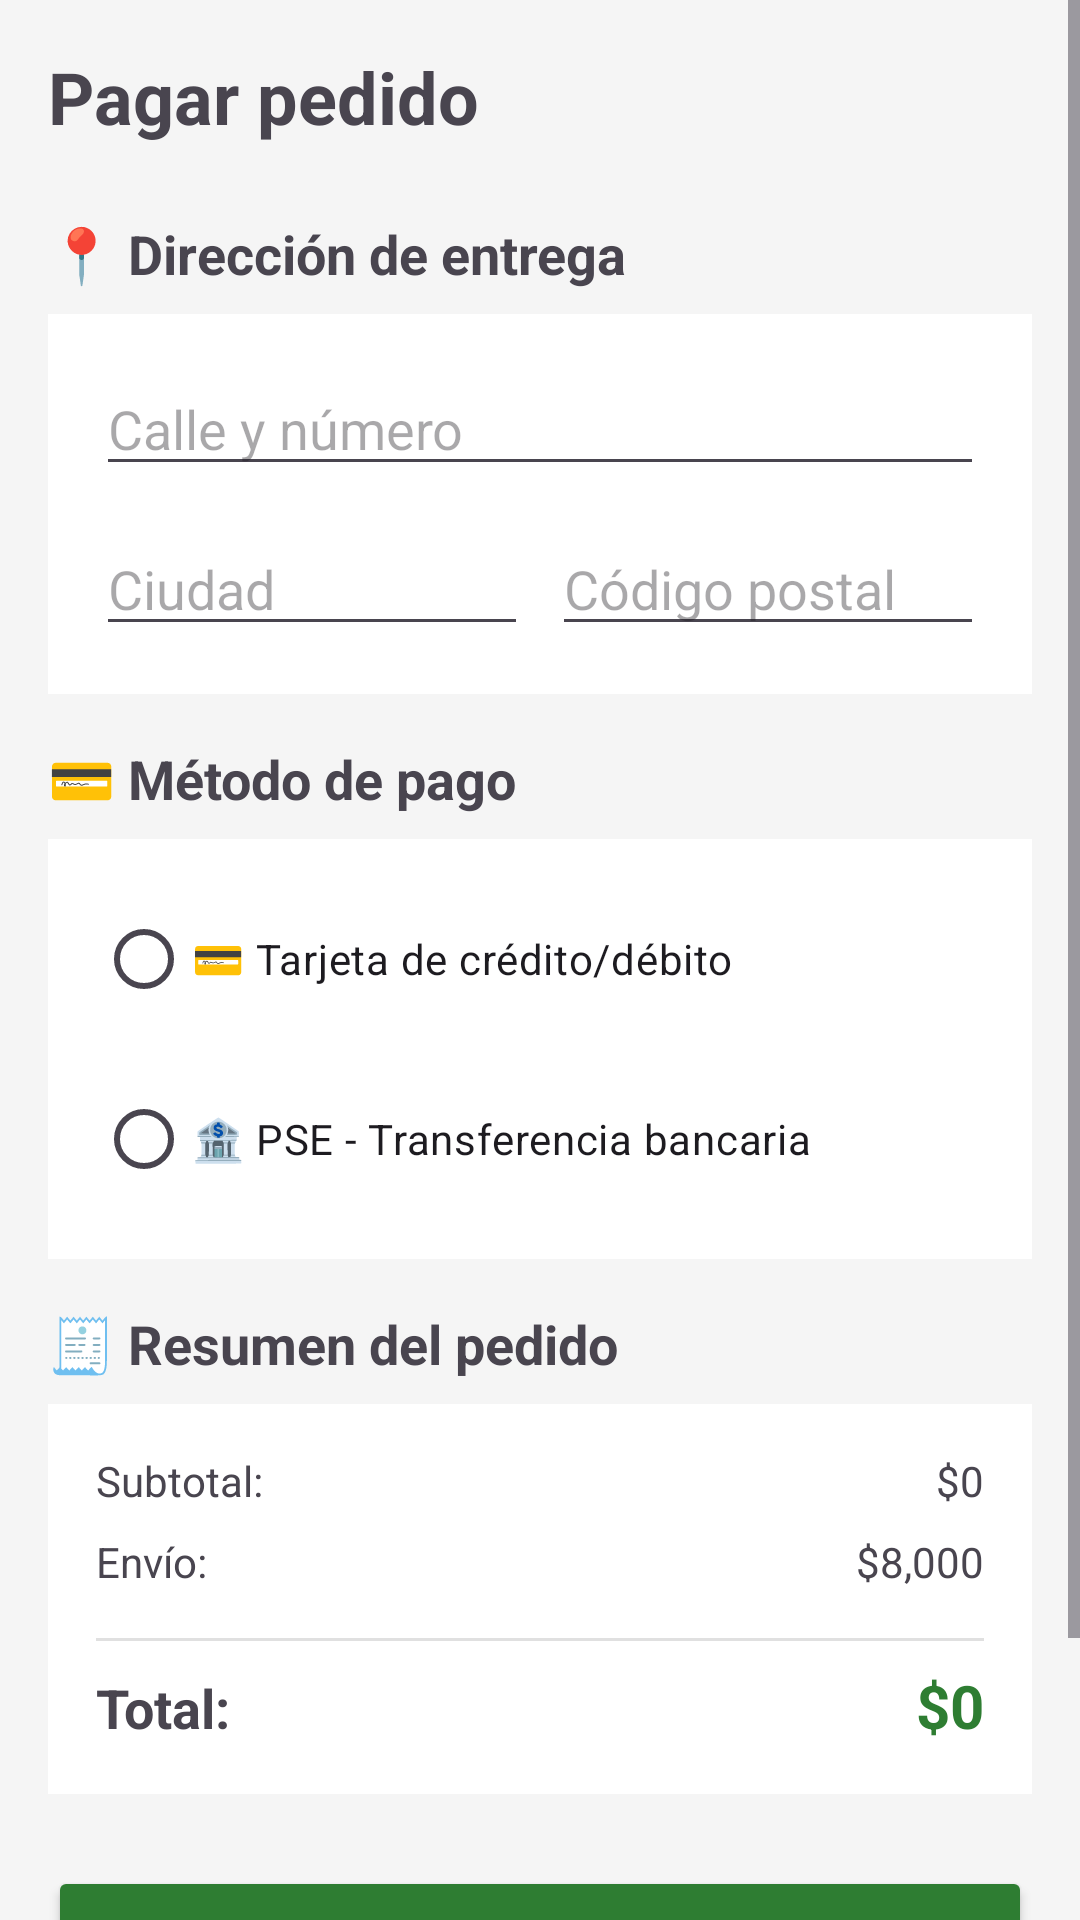

Reconstruct the res/layout file that produces this screen, plus the resources it refers to.
<!-- AndroidManifest.xml: application theme Theme.MarketPlaceCompensar -->
<!-- res/layout/activity_pago.xml -->
<?xml version="1.0" encoding="utf-8"?>
<ScrollView xmlns:android="http://schemas.android.com/apk/res/android"
    android:layout_width="match_parent"
    android:layout_height="match_parent"
    android:background="#F5F5F5">

    <LinearLayout
        android:layout_width="match_parent"
        android:layout_height="wrap_content"
        android:orientation="vertical"
        android:padding="16dp">

        <TextView
            android:layout_width="wrap_content"
            android:layout_height="wrap_content"
            android:text="Pagar pedido"
            android:textSize="24sp"
            android:textStyle="bold"
            android:layout_marginBottom="24dp" />

        
        <TextView
            android:layout_width="wrap_content"
            android:layout_height="wrap_content"
            android:text="📍 Dirección de entrega"
            android:textSize="18sp"
            android:textStyle="bold"
            android:layout_marginBottom="8dp" />

        <LinearLayout
            android:layout_width="match_parent"
            android:layout_height="wrap_content"
            android:orientation="vertical"
            android:background="#FFFFFF"
            android:padding="16dp"
            android:layout_marginBottom="16dp">

            <EditText
                android:id="@+id/etDireccion"
                android:layout_width="match_parent"
                android:layout_height="wrap_content"
                android:hint="Calle y número"
                android:layout_marginBottom="12dp" />

            <LinearLayout
                android:layout_width="match_parent"
                android:layout_height="wrap_content"
                android:orientation="horizontal">

                <EditText
                    android:id="@+id/etCiudad"
                    android:layout_width="0dp"
                    android:layout_height="wrap_content"
                    android:layout_weight="1"
                    android:hint="Ciudad"
                    android:layout_marginEnd="8dp" />

                <EditText
                    android:id="@+id/etCodigoPostal"
                    android:layout_width="0dp"
                    android:layout_height="wrap_content"
                    android:layout_weight="1"
                    android:hint="Código postal"
                    android:inputType="number" />

            </LinearLayout>

        </LinearLayout>

        
        <TextView
            android:layout_width="wrap_content"
            android:layout_height="wrap_content"
            android:text="💳 Método de pago"
            android:textSize="18sp"
            android:textStyle="bold"
            android:layout_marginBottom="8dp" />

        <RadioGroup
            android:id="@+id/rgMetodoPago"
            android:layout_width="match_parent"
            android:layout_height="wrap_content"
            android:background="#FFFFFF"
            android:padding="16dp"
            android:layout_marginBottom="16dp">

            <RadioButton
                android:id="@+id/rbTarjeta"
                android:layout_width="wrap_content"
                android:layout_height="wrap_content"
                android:text="💳 Tarjeta de crédito/débito"
                android:layout_marginBottom="12dp" />

            <RadioButton
                android:id="@+id/rbPSE"
                android:layout_width="wrap_content"
                android:layout_height="wrap_content"
                android:text="🏦 PSE - Transferencia bancaria" />

        </RadioGroup>

        
        <LinearLayout
            android:id="@+id/layoutTarjeta"
            android:layout_width="match_parent"
            android:layout_height="wrap_content"
            android:orientation="vertical"
            android:background="#FFFFFF"
            android:padding="16dp"
            android:visibility="gone"
            android:layout_marginBottom="16dp">

            <TextView
                android:layout_width="wrap_content"
                android:layout_height="wrap_content"
                android:text="Datos de la tarjeta"
                android:textStyle="bold"
                android:layout_marginBottom="12dp" />

            <EditText
                android:id="@+id/etNumeroTarjeta"
                android:layout_width="match_parent"
                android:layout_height="wrap_content"
                android:hint="Número de tarjeta"
                android:inputType="number"
                android:layout_marginBottom="12dp" />

            <LinearLayout
                android:layout_width="match_parent"
                android:layout_height="wrap_content"
                android:orientation="horizontal">

                <EditText
                    android:id="@+id/etFechaVencimiento"
                    android:layout_width="0dp"
                    android:layout_height="wrap_content"
                    android:layout_weight="1"
                    android:hint="MM/AA"
                    android:inputType="date"
                    android:layout_marginEnd="8dp" />

                <EditText
                    android:id="@+id/etCVV"
                    android:layout_width="0dp"
                    android:layout_height="wrap_content"
                    android:layout_weight="1"
                    android:hint="CVV"
                    android:inputType="number" />

            </LinearLayout>

            <EditText
                android:id="@+id/etNombreTitular"
                android:layout_width="match_parent"
                android:layout_height="wrap_content"
                android:hint="Nombre del titular"
                android:layout_marginTop="12dp" />

        </LinearLayout>

        
        <LinearLayout
            android:id="@+id/layoutPSE"
            android:layout_width="match_parent"
            android:layout_height="wrap_content"
            android:orientation="vertical"
            android:background="#FFFFFF"
            android:padding="16dp"
            android:visibility="gone"
            android:layout_marginBottom="16dp">

            <TextView
                android:layout_width="wrap_content"
                android:layout_height="wrap_content"
                android:text="Datos bancarios"
                android:textStyle="bold"
                android:layout_marginBottom="12dp" />

            <EditText
                android:id="@+id/etBanco"
                android:layout_width="match_parent"
                android:layout_height="wrap_content"
                android:hint="Banco"
                android:layout_marginBottom="12dp" />

            <EditText
                android:id="@+id/etTipoCuenta"
                android:layout_width="match_parent"
                android:layout_height="wrap_content"
                android:hint="Tipo de cuenta (Ahorros/Corriente)"
                android:layout_marginBottom="12dp" />

            <EditText
                android:id="@+id/etNumeroCuenta"
                android:layout_width="match_parent"
                android:layout_height="wrap_content"
                android:hint="Número de cuenta"
                android:inputType="number" />

        </LinearLayout>

        
        <TextView
            android:layout_width="wrap_content"
            android:layout_height="wrap_content"
            android:text="🧾 Resumen del pedido"
            android:textSize="18sp"
            android:textStyle="bold"
            android:layout_marginBottom="8dp" />

        <LinearLayout
            android:layout_width="match_parent"
            android:layout_height="wrap_content"
            android:orientation="vertical"
            android:background="#FFFFFF"
            android:padding="16dp"
            android:layout_marginBottom="24dp">

            <LinearLayout
                android:layout_width="match_parent"
                android:layout_height="wrap_content"
                android:orientation="horizontal"
                android:layout_marginBottom="8dp">

                <TextView
                    android:layout_width="0dp"
                    android:layout_height="wrap_content"
                    android:layout_weight="1"
                    android:text="Subtotal:" />

                <TextView
                    android:id="@+id/tvSubtotal"
                    android:layout_width="wrap_content"
                    android:layout_height="wrap_content"
                    android:text="$0" />

            </LinearLayout>

            <LinearLayout
                android:layout_width="match_parent"
                android:layout_height="wrap_content"
                android:orientation="horizontal"
                android:layout_marginBottom="8dp">

                <TextView
                    android:layout_width="0dp"
                    android:layout_height="wrap_content"
                    android:layout_weight="1"
                    android:text="Envío:" />

                <TextView
                    android:id="@+id/tvEnvio"
                    android:layout_width="wrap_content"
                    android:layout_height="wrap_content"
                    android:text="$8,000" />

            </LinearLayout>

            <View
                android:layout_width="match_parent"
                android:layout_height="1dp"
                android:background="#E0E0E0"
                android:layout_marginVertical="8dp" />

            <LinearLayout
                android:layout_width="match_parent"
                android:layout_height="wrap_content"
                android:orientation="horizontal">

                <TextView
                    android:layout_width="0dp"
                    android:layout_height="wrap_content"
                    android:layout_weight="1"
                    android:text="Total:"
                    android:textSize="18sp"
                    android:textStyle="bold" />

                <TextView
                    android:id="@+id/tvTotalPago"
                    android:layout_width="wrap_content"
                    android:layout_height="wrap_content"
                    android:text="$0"
                    android:textSize="20sp"
                    android:textStyle="bold"
                    android:textColor="#2E7D32" />

            </LinearLayout>

        </LinearLayout>

        <Button
            android:id="@+id/btnConfirmarPago"
            android:layout_width="match_parent"
            android:layout_height="48dp"
            android:text="Confirmar pago"
            android:backgroundTint="#2E7D32"
            android:textColor="#FFFFFF"
            android:textSize="16sp"
            android:layout_marginBottom="16dp" />

        <Button
            android:id="@+id/btnCancelar"
            android:layout_width="match_parent"
            android:layout_height="48dp"
            android:text="Cancelar"
            android:backgroundTint="#D32F2F"
            android:textColor="#FFFFFF"
            android:textSize="16sp" />

    </LinearLayout>

</ScrollView>
<!-- resources referenced by this layout -->
<resources>
  <style name="Theme.MarketPlaceCompensar" parent="Base.Theme.MarketPlaceCompensar" />
  <style name="Base.Theme.MarketPlaceCompensar" parent="Theme.Material3.DayNight.NoActionBar">
          
          <item name="colorPrimary">@color/primary</item>
          <item name="colorPrimaryVariant">@color/primaryDark</item>
          <item name="colorOnPrimary">@color/white</item>
          <item name="colorSecondary">@color/accent</item>
          <item name="colorSecondaryVariant">@color/accent</item>
          <item name="colorOnSecondary">@color/white</item>
          <item name="android:colorBackground">@color/background</item>
          <item name="colorError">@color/error</item>
          <item name="colorOnError">@color/white</item>
      </style>
  <color name="primary">#2E7D32</color>
  <color name="primaryDark">#1B5E20</color>
  <color name="white">#FFFFFFFF</color>
  <color name="accent">#FF9800</color>
  <color name="background">#F5F5F5</color>
  <color name="error">#D32F2F</color>
</resources>
